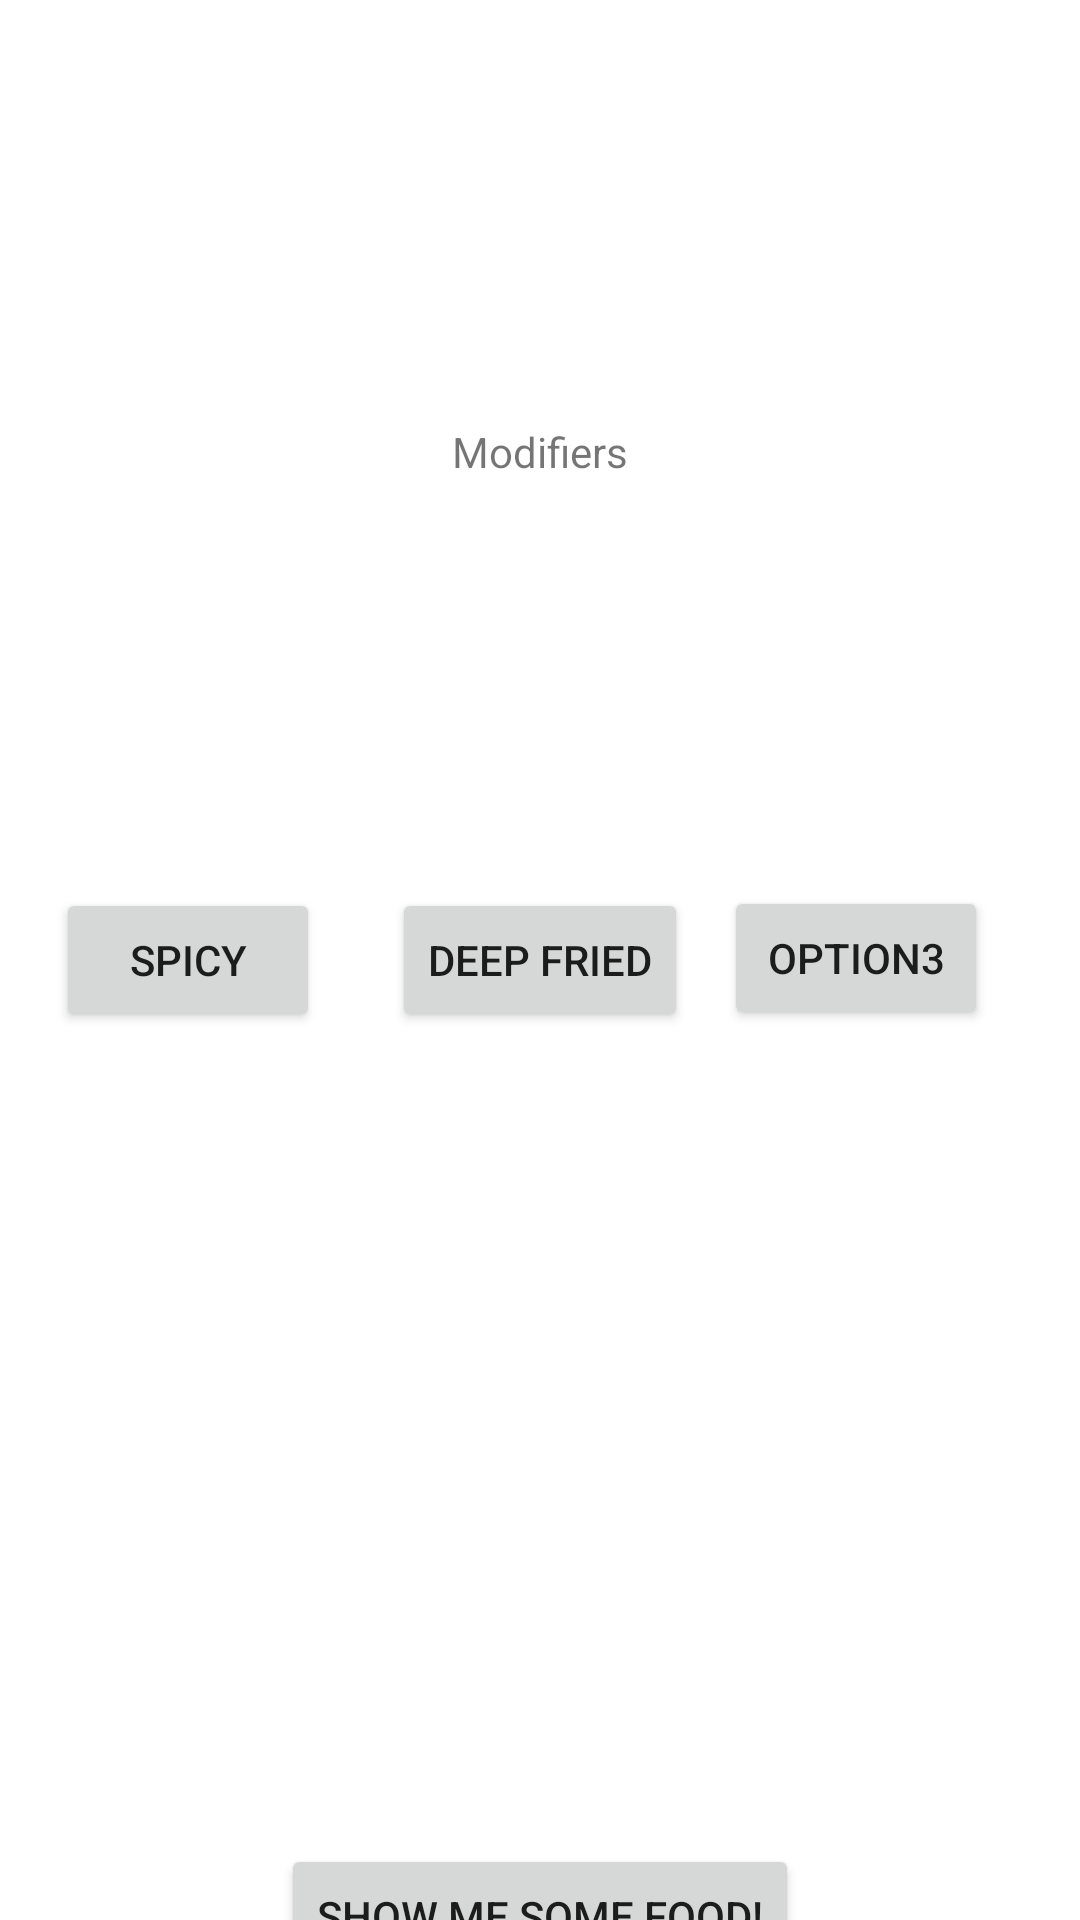

Write the Android layout XML for this screen, with the resource values it uses.
<!-- AndroidManifest.xml: application theme Theme.FoodForThought -->
<!-- res/layout/activity_main3.xml -->
<?xml version="1.0" encoding="utf-8"?>
<androidx.constraintlayout.widget.ConstraintLayout xmlns:android="http://schemas.android.com/apk/res/android"
    xmlns:app="http://schemas.android.com/apk/res-auto"
    xmlns:tools="http://schemas.android.com/tools"
    android:layout_width="match_parent"
    android:layout_height="match_parent"
    tools:context=".MainActivity3">

    <TextView
        android:id="@+id/textView6"
        android:layout_width="wrap_content"
        android:layout_height="wrap_content"
        android:layout_marginBottom="136dp"
        android:text="Modifiers"
        app:layout_constraintBottom_toTopOf="@+id/deepFried"
        app:layout_constraintEnd_toEndOf="parent"
        app:layout_constraintStart_toStartOf="parent" />

    <Button
        android:id="@+id/spicy"
        android:layout_width="wrap_content"
        android:layout_height="wrap_content"
        android:layout_marginEnd="24dp"
        android:text="Spicy"
        app:layout_constraintBottom_toBottomOf="parent"
        app:layout_constraintEnd_toStartOf="@+id/deepFried"
        app:layout_constraintTop_toTopOf="parent" />

    <Button
        android:id="@+id/deepFried"
        android:layout_width="wrap_content"
        android:layout_height="wrap_content"
        android:text="Deep Fried"
        app:layout_constraintBottom_toBottomOf="parent"
        app:layout_constraintEnd_toEndOf="parent"
        app:layout_constraintStart_toStartOf="parent"
        app:layout_constraintTop_toTopOf="parent" />

    <Button
        android:id="@+id/option3"
        android:layout_width="wrap_content"
        android:layout_height="wrap_content"
        android:layout_marginStart="12dp"
        android:text="option3"
        app:layout_constraintBottom_toBottomOf="parent"
        app:layout_constraintStart_toEndOf="@+id/deepFried"
        app:layout_constraintTop_toTopOf="parent"
        app:layout_constraintVertical_bias="0.499" />

    <Button
        android:id="@+id/showResults"
        android:layout_width="wrap_content"
        android:layout_height="wrap_content"
        android:layout_marginTop="293dp"
        android:text="Show Me Some Food!"
        app:layout_constraintBottom_toBottomOf="parent"
        app:layout_constraintEnd_toEndOf="parent"
        app:layout_constraintStart_toStartOf="parent"
        app:layout_constraintTop_toBottomOf="@+id/deepFried" />
</androidx.constraintlayout.widget.ConstraintLayout>
<!-- resources referenced by this layout -->
<resources>
  <style name="Theme.FoodForThought" parent="Theme.MaterialComponents.DayNight.DarkActionBar">
          
          <item name="colorPrimary">@color/purple_500</item>
          <item name="colorPrimaryVariant">@color/purple_700</item>
          <item name="colorOnPrimary">@color/white</item>
          
          <item name="colorSecondary">@color/teal_200</item>
          <item name="colorSecondaryVariant">@color/teal_700</item>
          <item name="colorOnSecondary">@color/black</item>
          
          <item name="android:statusBarColor" tools:targetApi="l">?attr/colorPrimaryVariant</item>
          
      </style>
  <!-- not gathered from this repository: default colours our renderer supplied (Android Studio template values) -->
  <color name="purple_500">#FF6200EE</color>
  <color name="purple_700">#FF3700B3</color>
  <color name="teal_200">#FF03DAC5</color>
  <color name="teal_700">#FF018786</color>
  <color name="black">#FF000000</color>
  <color name="white">#FFFFFFFF</color>
</resources>
